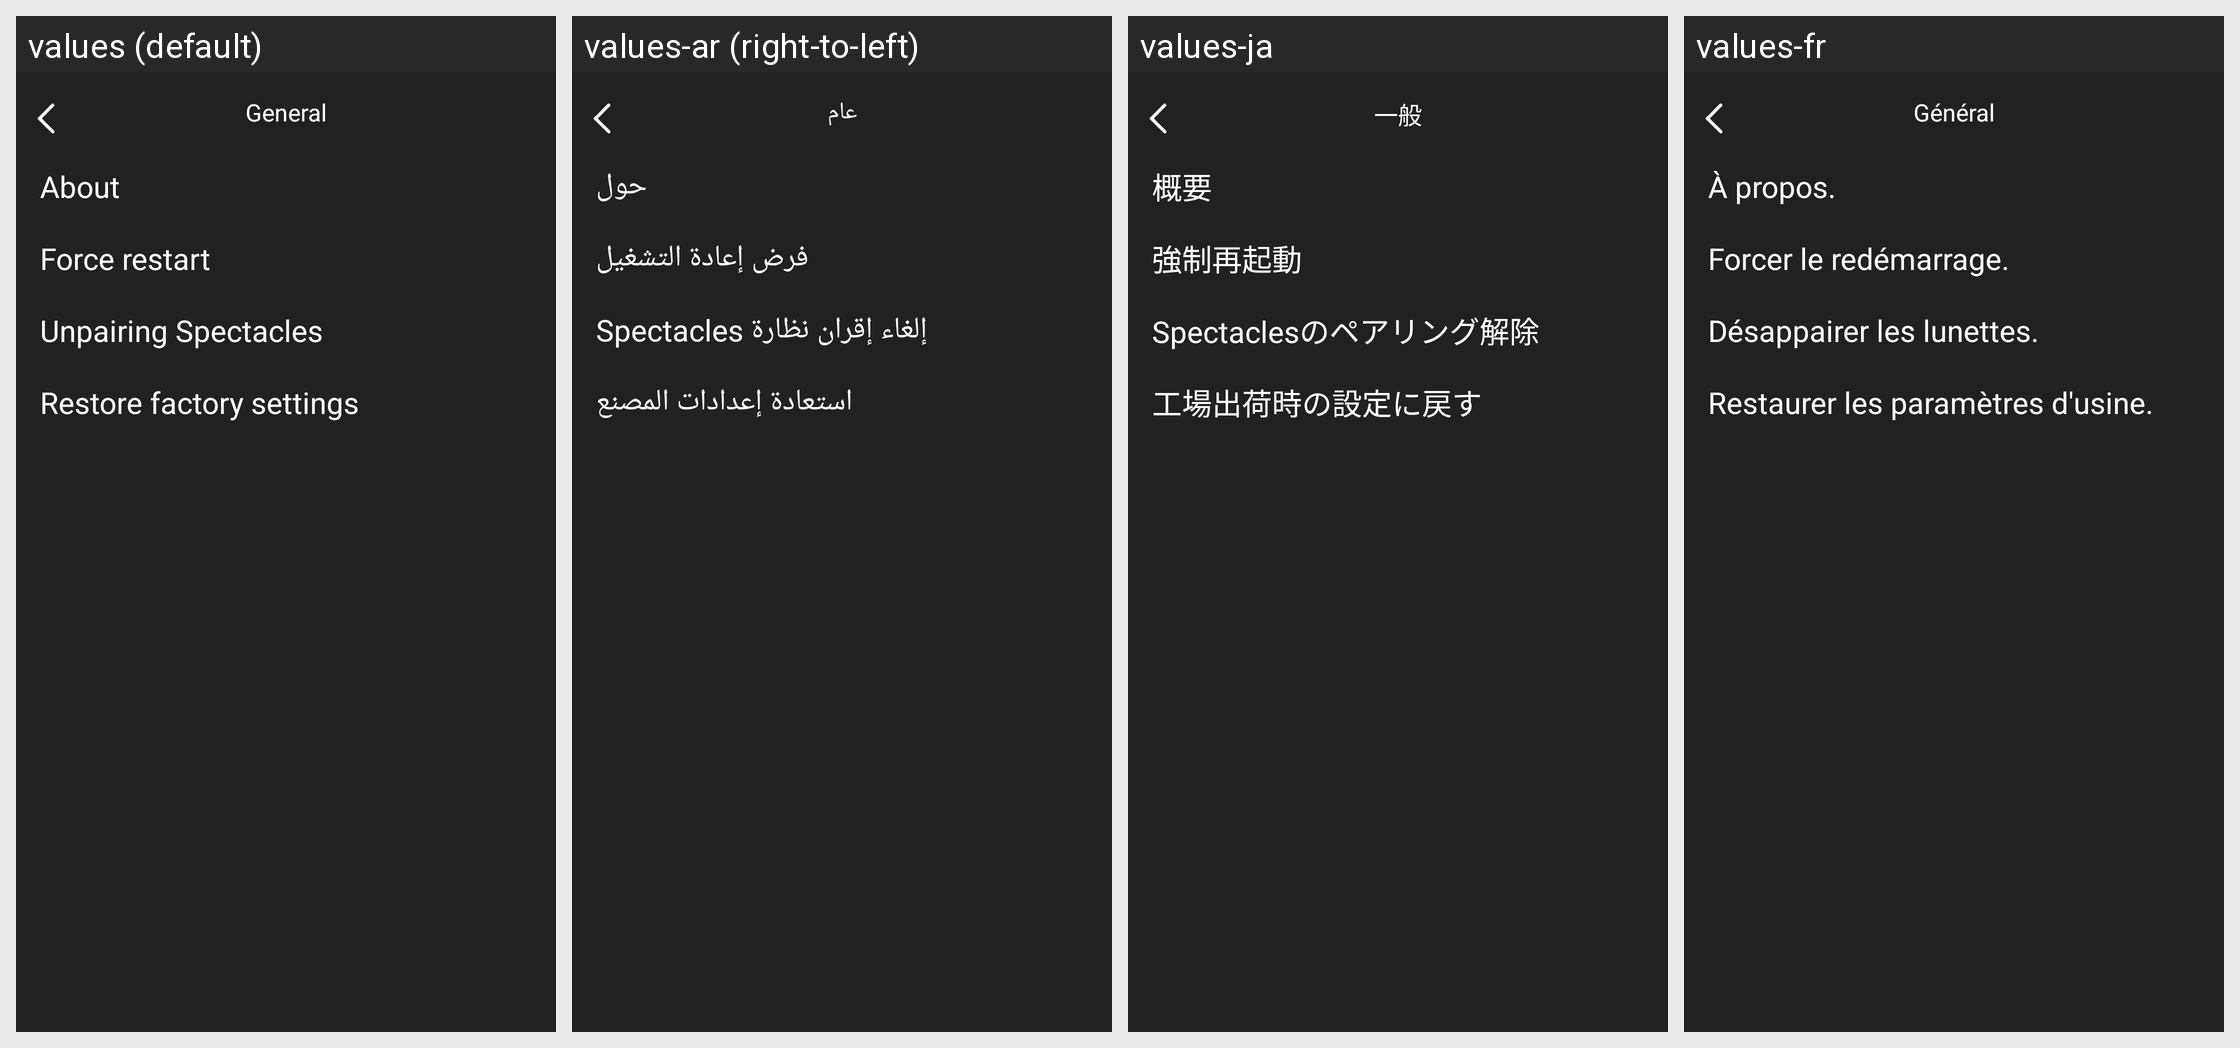

The same Android screen rendered under several of its app's locales, left to right. List the strings drawn on it with the default value and each locale's translation.
Android screen res/layout/activity_glass_setting.xml rendered under 4 locales, left to right: values (default), values-ar (right-to-left), values-ja, values-fr. Device: Nexus 5 (rendered at 1080×1920; each locale shown at half size, 540×960, under a caption strip naming it); theme Theme.GlassStudio.
Other locales in the repository, not shown: values-de, values-es, values-hi-rIN, values-in-rID, values-it-rIT, values-ko-rKR, values-pt, values-pt-rBR, values-ru-rRU, values-th-rTH, values-tr-rTR, values-vi-rVN, values-zh-rCN, values-zh-rHK, values-zh-rTW.
Strings drawn on this screen, with the default value and each locale's value (text and hints the layout hard-codes, and strings that could not be matched under every locale, appear in the picture but are not listed):

h_glass_32
  values: General
  values-ar: عام
  values-ja: 一般
  values-fr: Général

h_glass_45
  values: About
  values-ar: حول
  values-ja: 概要
  values-fr: À propos.

h_glass_46
  values: Force restart
  values-ar: فرض إعادة التشغيل
  values-ja: 強制再起動
  values-fr: Forcer le redémarrage.

h_glass_47
  values: Unpairing Spectacles
  values-ar: إلغاء إقران نظارة Spectacles
  values-ja: Spectaclesのペアリング解除
  values-fr: Désappairer les lunettes.

h_glass_48
  values: Restore factory settings
  values-ar: استعادة إعدادات المصنع
  values-ja: 工場出荷時の設定に戻す
  values-fr: Restaurer les paramètres d'usine.
